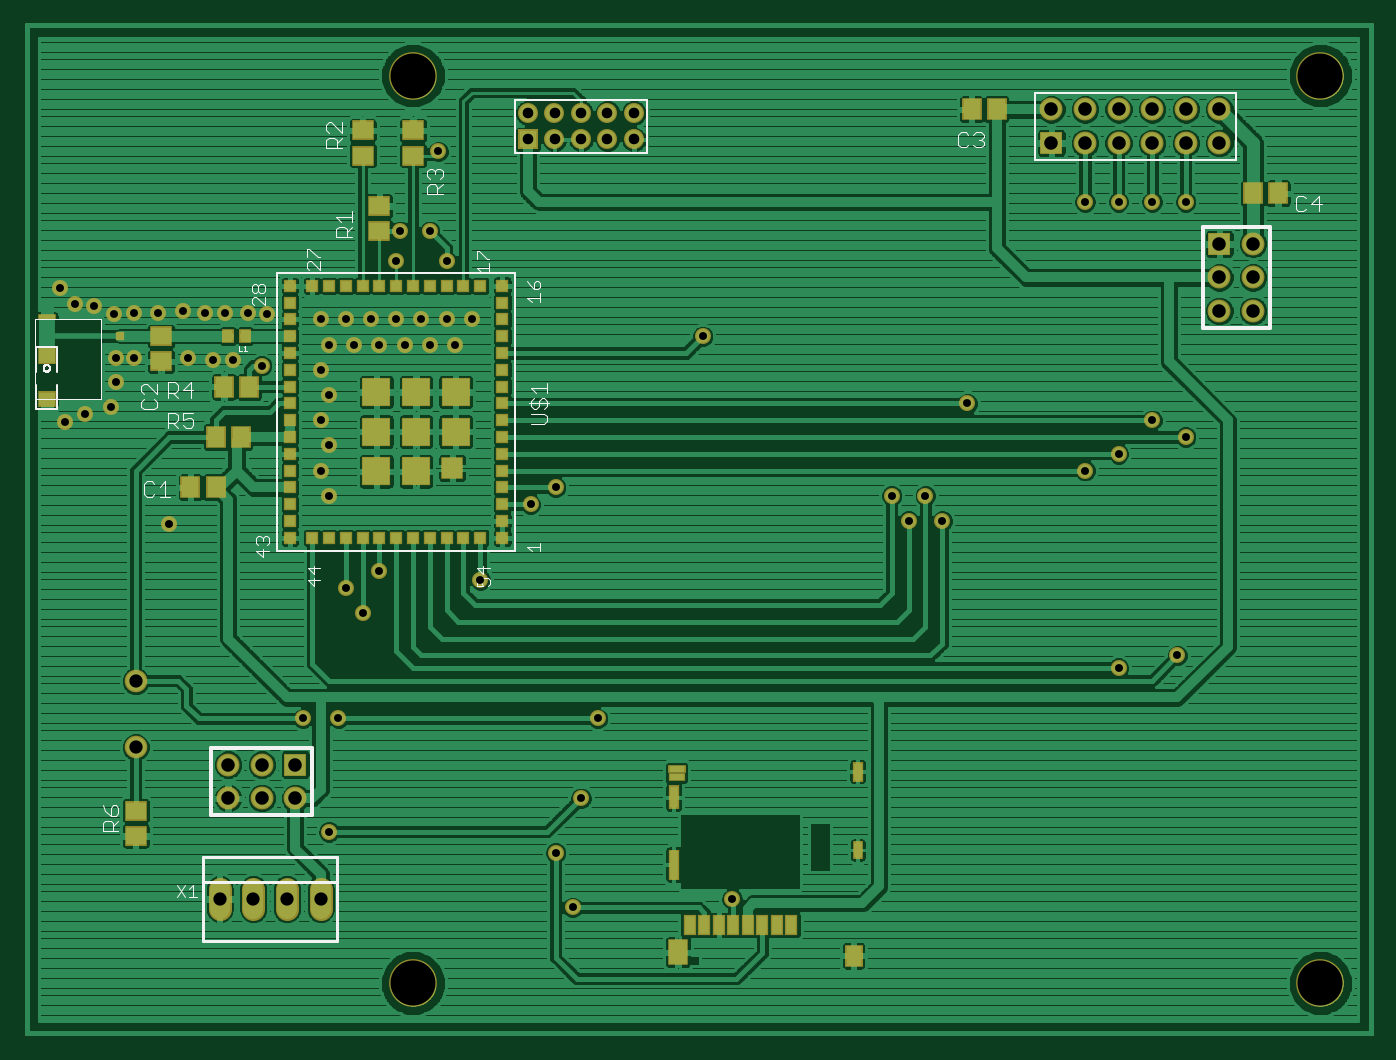
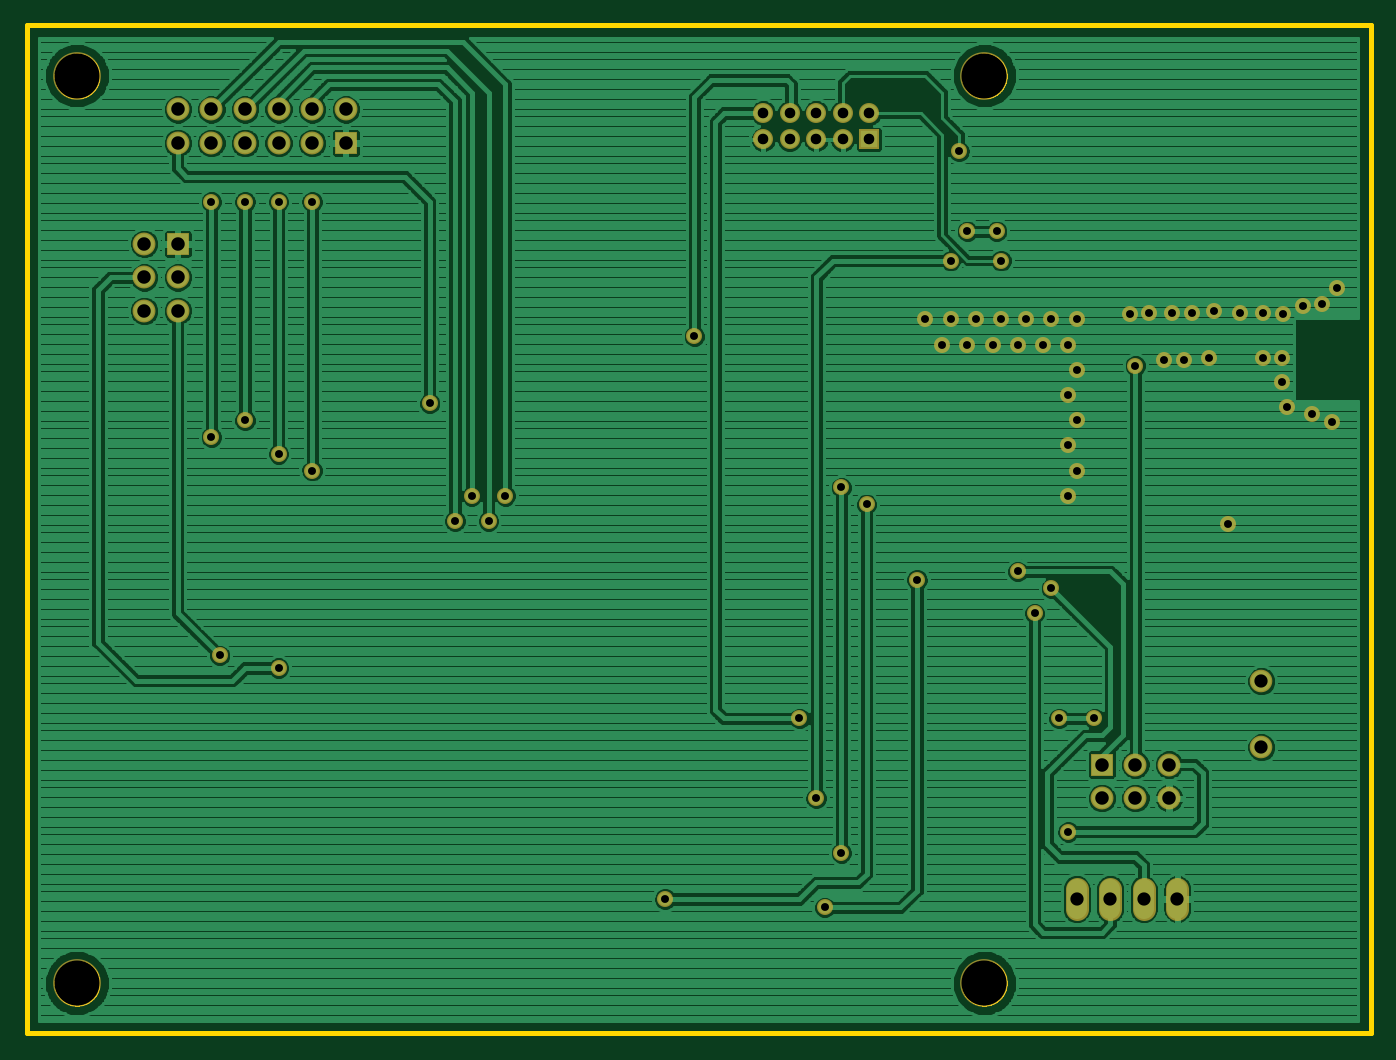
Circuit board: 8 layer files. Board 101.6 x 76.2 mm.
- bottom_copper: uCBoard.GBL (161012 bytes)
- bottom_silk: uCBoard.GBO (285 bytes)
- bottom_mask: uCBoard.GBS (3049 bytes)
- outline: uCBoard.GKO (22928 bytes)
- top_copper: uCBoard.GTL (193125 bytes)
- top_silk: uCBoard.GTO (10730 bytes)
- top_mask: uCBoard.GTS (5953 bytes)
- drill: uCBoard.XLN (1718 bytes)

=== bottom_copper: uCBoard.GBL (161012 bytes, source omitted) ===
=== bottom_silk: uCBoard.GBO ===
G04 This is an RS-274x file exported by *
G04 gerbv version 2.6.1 *
G04 More information is available about gerbv at *
G04 http://gerbv.geda-project.org/ *
G04 --End of header info--*
%MOIN*%
%FSLAX34Y34*%
%IPPOS*%
G04 --Define apertures--*
G04 --Start main section--*
M02*

=== bottom_mask: uCBoard.GBS ===
G75*
%MOIN*%
%OFA0B0*%
%FSLAX25Y25*%
%IPPOS*%
%LPD*%
%AMOC8*
5,1,8,0,0,1.08239X$1,22.5*
%
%ADD10C,0.14200*%
%ADD11C,0.06737*%
%ADD12C,0.05950*%
%ADD13R,0.05950X0.05950*%
%ADD14R,0.06824X0.06824*%
%ADD15C,0.06824*%
%ADD16C,0.06737*%
%ADD17C,0.04762*%
D10*
X0117500Y0016800D03*
X0387500Y0016800D03*
X0387500Y0286800D03*
X0117500Y0286800D03*
D11*
X0035000Y0106643D03*
X0035000Y0086957D03*
D12*
X0159626Y0267863D03*
X0159626Y0275737D03*
X0167500Y0275737D03*
X0167500Y0267863D03*
X0175374Y0267863D03*
X0175374Y0275737D03*
X0183248Y0275737D03*
X0183248Y0267863D03*
X0151752Y0275737D03*
D13*
X0151752Y0267863D03*
D14*
X0307500Y0266800D03*
X0357500Y0236800D03*
X0082500Y0081800D03*
D15*
X0082500Y0071800D03*
X0072500Y0071800D03*
X0062500Y0071800D03*
X0062500Y0081800D03*
X0072500Y0081800D03*
X0317500Y0266800D03*
X0327500Y0266800D03*
X0337500Y0266800D03*
X0347500Y0266800D03*
X0357500Y0266800D03*
X0357500Y0276800D03*
X0347500Y0276800D03*
X0337500Y0276800D03*
X0327500Y0276800D03*
X0317500Y0276800D03*
X0307500Y0276800D03*
X0367500Y0236800D03*
X0367500Y0226800D03*
X0357500Y0226800D03*
X0357500Y0216800D03*
X0367500Y0216800D03*
D16*
X0060000Y0044769D02*
X0060000Y0038831D01*
X0070000Y0038831D02*
X0070000Y0044769D01*
X0080000Y0044769D02*
X0080000Y0038831D01*
X0090000Y0038831D02*
X0090000Y0044769D01*
D17*
X0092500Y0061800D03*
X0095250Y0095550D03*
X0084750Y0095550D03*
X0102500Y0126800D03*
X0097500Y0134300D03*
X0107500Y0139300D03*
X0092500Y0161800D03*
X0090000Y0169300D03*
X0092500Y0176800D03*
X0090000Y0184300D03*
X0092500Y0191800D03*
X0090000Y0199300D03*
X0092500Y0206800D03*
X0100000Y0206800D03*
X0107500Y0206800D03*
X0115000Y0206800D03*
X0122500Y0206800D03*
X0130000Y0206800D03*
X0127500Y0214300D03*
X0120000Y0214300D03*
X0112500Y0214300D03*
X0105000Y0214300D03*
X0097500Y0214300D03*
X0090000Y0214300D03*
X0074000Y0215800D03*
X0068500Y0216300D03*
X0061500Y0216300D03*
X0055500Y0216300D03*
X0049000Y0216800D03*
X0041500Y0216300D03*
X0034500Y0216300D03*
X0028500Y0215800D03*
X0022500Y0218300D03*
X0017000Y0218800D03*
X0012500Y0223800D03*
X0029000Y0202800D03*
X0034500Y0202800D03*
X0029000Y0195800D03*
X0027500Y0188300D03*
X0020000Y0186300D03*
X0014000Y0183800D03*
X0050500Y0202800D03*
X0058000Y0202300D03*
X0064000Y0202300D03*
X0072500Y0200550D03*
X0112500Y0231800D03*
X0113750Y0240550D03*
X0122500Y0240550D03*
X0127500Y0231800D03*
X0135000Y0214300D03*
X0160000Y0164300D03*
X0152500Y0159300D03*
X0137500Y0136800D03*
X0172500Y0095550D03*
X0167500Y0071800D03*
X0160000Y0055550D03*
X0165000Y0039300D03*
X0212500Y0041800D03*
X0327500Y0110550D03*
X0345000Y0114300D03*
X0275000Y0154300D03*
X0270000Y0161800D03*
X0260000Y0161800D03*
X0265000Y0154300D03*
X0282500Y0189300D03*
X0317500Y0169300D03*
X0327500Y0174300D03*
X0337500Y0184300D03*
X0347500Y0179300D03*
X0347500Y0249300D03*
X0337500Y0249300D03*
X0327500Y0249300D03*
X0317500Y0249300D03*
X0203750Y0209300D03*
X0125000Y0264300D03*
X0045000Y0153300D03*
M02*

=== outline: uCBoard.GKO (22928 bytes, source omitted) ===
=== top_copper: uCBoard.GTL (193125 bytes, source omitted) ===
=== top_silk: uCBoard.GTO (10730 bytes, source omitted) ===
=== top_mask: uCBoard.GTS ===
G75*
%MOIN*%
%OFA0B0*%
%FSLAX25Y25*%
%IPPOS*%
%LPD*%
%AMOC8*
5,1,8,0,0,1.08239X$1,22.5*
%
%ADD10C,0.14200*%
%ADD11R,0.05918X0.06706*%
%ADD12R,0.06706X0.05918*%
%ADD13R,0.03556X0.04343*%
%ADD14R,0.03950X0.03950*%
%ADD15R,0.08674X0.08674*%
%ADD16R,0.06706X0.06706*%
%ADD17R,0.05524X0.04737*%
%ADD18R,0.05524X0.01981*%
%ADD19R,0.02769X0.02769*%
%ADD20C,0.06737*%
%ADD21C,0.05950*%
%ADD22R,0.05950X0.05950*%
%ADD23R,0.06824X0.06824*%
%ADD24C,0.06824*%
%ADD25R,0.03950X0.06312*%
%ADD26R,0.06115X0.07887*%
%ADD27R,0.05367X0.06706*%
%ADD28R,0.03162X0.05328*%
%ADD29R,0.03359X0.05918*%
%ADD30R,0.03359X0.09225*%
%ADD31R,0.03359X0.07099*%
%ADD32R,0.05131X0.02572*%
%ADD33R,0.05328X0.02572*%
%ADD34C,0.06737*%
%ADD35C,0.04762*%
D10*
X0117500Y0016800D03*
X0387500Y0016800D03*
X0387500Y0286800D03*
X0117500Y0286800D03*
D11*
X0068740Y0194300D03*
X0061260Y0194300D03*
X0058760Y0179300D03*
X0066240Y0179300D03*
X0058740Y0164300D03*
X0051260Y0164300D03*
X0283760Y0276800D03*
X0291240Y0276800D03*
X0367510Y0251800D03*
X0374990Y0251800D03*
D12*
X0117500Y0263060D03*
X0117500Y0270540D03*
X0102500Y0270540D03*
X0102500Y0263060D03*
X0107500Y0248040D03*
X0107500Y0240560D03*
X0042500Y0209290D03*
X0042500Y0201810D03*
X0035000Y0068040D03*
X0035000Y0060560D03*
D13*
X0062441Y0209300D03*
X0067559Y0209300D03*
D14*
X0080925Y0209300D03*
X0080925Y0204300D03*
X0080925Y0199300D03*
X0080925Y0194300D03*
X0080925Y0189300D03*
X0080925Y0184300D03*
X0080925Y0179300D03*
X0080925Y0174300D03*
X0080925Y0169300D03*
X0080925Y0164300D03*
X0080925Y0159300D03*
X0080925Y0154300D03*
X0080925Y0149300D03*
X0087500Y0149300D03*
X0092500Y0149300D03*
X0097500Y0149300D03*
X0102500Y0149300D03*
X0107500Y0149300D03*
X0112500Y0149300D03*
X0117500Y0149300D03*
X0122500Y0149300D03*
X0127500Y0149300D03*
X0132500Y0149300D03*
X0137500Y0149300D03*
X0144094Y0149320D03*
X0144094Y0154320D03*
X0144094Y0159320D03*
X0144094Y0164320D03*
X0144094Y0169320D03*
X0144094Y0174320D03*
X0144094Y0179320D03*
X0144094Y0184320D03*
X0144094Y0189320D03*
X0144094Y0194320D03*
X0144094Y0199320D03*
X0144094Y0204320D03*
X0144094Y0209320D03*
X0144094Y0214320D03*
X0144094Y0219320D03*
X0144094Y0224320D03*
X0137500Y0224300D03*
X0132500Y0224300D03*
X0127500Y0224300D03*
X0122500Y0224300D03*
X0117500Y0224300D03*
X0112500Y0224300D03*
X0107500Y0224300D03*
X0102500Y0224300D03*
X0097500Y0224300D03*
X0092500Y0224300D03*
X0087500Y0224300D03*
X0080925Y0224300D03*
X0080925Y0219300D03*
X0080925Y0214300D03*
D15*
X0106594Y0192706D03*
X0118406Y0192706D03*
X0130217Y0192706D03*
X0130217Y0180894D03*
X0118406Y0180894D03*
X0106594Y0180894D03*
X0106594Y0169083D03*
X0118406Y0169083D03*
D16*
X0129232Y0170068D03*
D17*
X0008543Y0190678D03*
X0008543Y0203276D03*
D18*
X0008543Y0214891D03*
D19*
X0030394Y0209379D03*
D20*
X0035000Y0106643D03*
X0035000Y0086957D03*
D21*
X0159626Y0267863D03*
X0159626Y0275737D03*
X0167500Y0275737D03*
X0167500Y0267863D03*
X0175374Y0267863D03*
X0175374Y0275737D03*
X0183248Y0275737D03*
X0183248Y0267863D03*
X0151752Y0275737D03*
D22*
X0151752Y0267863D03*
D23*
X0307500Y0266800D03*
X0357500Y0236800D03*
X0082500Y0081800D03*
D24*
X0082500Y0071800D03*
X0072500Y0071800D03*
X0062500Y0071800D03*
X0062500Y0081800D03*
X0072500Y0081800D03*
X0317500Y0266800D03*
X0327500Y0266800D03*
X0337500Y0266800D03*
X0347500Y0266800D03*
X0357500Y0266800D03*
X0357500Y0276800D03*
X0347500Y0276800D03*
X0337500Y0276800D03*
X0327500Y0276800D03*
X0317500Y0276800D03*
X0307500Y0276800D03*
X0367500Y0236800D03*
X0367500Y0226800D03*
X0357500Y0226800D03*
X0357500Y0216800D03*
X0367500Y0216800D03*
D25*
X0230157Y0034044D03*
X0225827Y0034044D03*
X0221496Y0034044D03*
X0217165Y0034044D03*
X0212835Y0034044D03*
X0208504Y0034044D03*
X0204173Y0034044D03*
X0199843Y0034044D03*
D26*
X0196339Y0025973D03*
D27*
X0248701Y0024989D03*
D28*
X0249882Y0056387D03*
D29*
X0249882Y0079713D03*
D30*
X0195059Y0052076D03*
D31*
X0195059Y0072076D03*
D32*
X0195945Y0078001D03*
D33*
X0196043Y0080599D03*
D34*
X0060000Y0044769D02*
X0060000Y0038831D01*
X0070000Y0038831D02*
X0070000Y0044769D01*
X0080000Y0044769D02*
X0080000Y0038831D01*
X0090000Y0038831D02*
X0090000Y0044769D01*
D35*
X0092500Y0061800D03*
X0095250Y0095550D03*
X0084750Y0095550D03*
X0102500Y0126800D03*
X0097500Y0134300D03*
X0107500Y0139300D03*
X0092500Y0161800D03*
X0090000Y0169300D03*
X0092500Y0176800D03*
X0090000Y0184300D03*
X0092500Y0191800D03*
X0090000Y0199300D03*
X0092500Y0206800D03*
X0100000Y0206800D03*
X0107500Y0206800D03*
X0115000Y0206800D03*
X0122500Y0206800D03*
X0130000Y0206800D03*
X0127500Y0214300D03*
X0120000Y0214300D03*
X0112500Y0214300D03*
X0105000Y0214300D03*
X0097500Y0214300D03*
X0090000Y0214300D03*
X0074000Y0215800D03*
X0068500Y0216300D03*
X0061500Y0216300D03*
X0055500Y0216300D03*
X0049000Y0216800D03*
X0041500Y0216300D03*
X0034500Y0216300D03*
X0028500Y0215800D03*
X0022500Y0218300D03*
X0017000Y0218800D03*
X0012500Y0223800D03*
X0029000Y0202800D03*
X0034500Y0202800D03*
X0029000Y0195800D03*
X0027500Y0188300D03*
X0020000Y0186300D03*
X0014000Y0183800D03*
X0050500Y0202800D03*
X0058000Y0202300D03*
X0064000Y0202300D03*
X0072500Y0200550D03*
X0112500Y0231800D03*
X0113750Y0240550D03*
X0122500Y0240550D03*
X0127500Y0231800D03*
X0135000Y0214300D03*
X0160000Y0164300D03*
X0152500Y0159300D03*
X0137500Y0136800D03*
X0172500Y0095550D03*
X0167500Y0071800D03*
X0160000Y0055550D03*
X0165000Y0039300D03*
X0212500Y0041800D03*
X0327500Y0110550D03*
X0345000Y0114300D03*
X0275000Y0154300D03*
X0270000Y0161800D03*
X0260000Y0161800D03*
X0265000Y0154300D03*
X0282500Y0189300D03*
X0317500Y0169300D03*
X0327500Y0174300D03*
X0337500Y0184300D03*
X0347500Y0179300D03*
X0347500Y0249300D03*
X0337500Y0249300D03*
X0327500Y0249300D03*
X0317500Y0249300D03*
X0203750Y0209300D03*
X0125000Y0264300D03*
X0045000Y0153300D03*
M02*

=== drill: uCBoard.XLN ===
%
M48
M72
T01C0.0236
T02C0.0315
T03C0.0394
T04C0.0402
T05C0.1340
%
T01
X9250Y6180
X9525Y9555
X8475Y9555
X10250Y12680
X9750Y13430
X10750Y13930
X9250Y16180
X9000Y16930
X9250Y17680
X9000Y18430
X9250Y19180
X9000Y19930
X9250Y20680
X10000Y20680
X10750Y20680
X11500Y20680
X12250Y20680
X13000Y20680
X12750Y21430
X12000Y21430
X11250Y21430
X10500Y21430
X9750Y21430
X9000Y21430
X7400Y21580
X6850Y21630
X6150Y21630
X5550Y21630
X4900Y21680
X4150Y21630
X3450Y21630
X2850Y21580
X2250Y21830
X1700Y21880
X1250Y22380
X2900Y20280
X3450Y20280
X2900Y19580
X2750Y18830
X2000Y18630
X1400Y18380
X5050Y20280
X5800Y20230
X6400Y20230
X7250Y20055
X11250Y23180
X11375Y24055
X12250Y24055
X12750Y23180
X13500Y21430
X16000Y16430
X15250Y15930
X13750Y13680
X17250Y9555
X16750Y7180
X16000Y5555
X16500Y3930
X21250Y4180
X32750Y11055
X34500Y11430
X27500Y15430
X27000Y16180
X26000Y16180
X26500Y15430
X28250Y18930
X31750Y16930
X32750Y17430
X33750Y18430
X34750Y17930
X34750Y24930
X33750Y24930
X32750Y24930
X31750Y24930
X20375Y20930
X12500Y26430
X4500Y15330
T02
X15175Y26786
X15963Y26786
X16750Y26786
X17537Y26786
X17537Y27574
X16750Y27574
X15963Y27574
X15175Y27574
X18325Y27574
X18325Y26786
T03
X6000Y4180
X7000Y4180
X8000Y4180
X9000Y4180
X3500Y8696
X3500Y10664
T04
X6250Y8180
X7250Y8180
X7250Y7180
X6250Y7180
X8250Y7180
X8250Y8180
X30750Y26680
X31750Y26680
X32750Y26680
X33750Y26680
X34750Y26680
X35750Y26680
X35750Y27680
X34750Y27680
X33750Y27680
X32750Y27680
X31750Y27680
X30750Y27680
X35750Y23680
X36750Y23680
X36750Y22680
X35750Y22680
X35750Y21680
X36750Y21680
T05
X38750Y28680
X11750Y28680
X11750Y1680
X38750Y1680
M30

